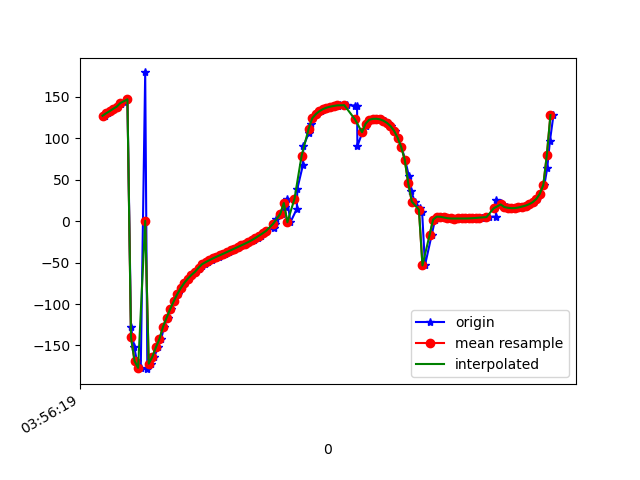

The file beside this chart, header and first rows:
1618545379834, 1241055937637339, 127.27097, -6.7089105, 170.80934
1618545379850, 1241055956868109, 130.2, -1.851, 171.5
1618545379866, 1241055976098879, 132.8, 3.063, 172.6
1618545379882, 1241055995329649, 135.7, 7.953, 172.8
1618545379904, 1241056014560419, 138.2, 12.89, 173.5
1618545379923, 1241056033791189, 141.2, 17.73, 173.1
1618545379938, 1241056053021959, 143.9, 22.66, 173.5
1618545379960, 1241056072252729, 147.1, 27.36, 172.8
1618545379980, 1241056091483499, -127.9, 3.896, 124.3
1618545379999, 1241056110714269, -152.2, 27.14, 140.2
1618545380013, 1241056129945039, -168.7, 37.32, 151.9
1618545380035, 1241056149175809, -177, 43.36, 157.7
1618545380060, 1241056168406579, 179.5, 48.57, 160.2
1618545380072, 1241056187637349, -178.6, 54.28, 159
1618545380091, 1241056206868119, -172, 58.66, 153.6
1618545380112, 1241056226098889, -163.7, 62.58, 147
1618545380130, 1241056245329659, -152.4, 64.99, 137.5
1618545380150, 1241056264560429, -142.3, 66.67, 128.8
1618545380166, 1241056283791199, -127.6, 67.62, 115.6
1618545380187, 1241056303021969, -116.7, 67.04, 106.4
1618545380206, 1241056322252739, -106.3, 66.21, 97.2
1618545380224, 1241056341483509, -96.9, 64.5, 89.2
1618545380244, 1241056360714279, -88.22, 62.36, 81.82
1618545380264, 1241056379945049, -80.78, 59.79, 75.75
1618545380283, 1241056399175819, -74.5, 56.89, 70.87
1618545380300, 1241056418531105, -69.27, 53.8, 67.08
1618545380321, 1241056437761875, -64.9, 50.59, 64.18
1618545380343, 1241056456992645, -61.13, 47.27, 61.91
1618545380361, 1241056476223415, -57.74, 43.84, 60.08
1618545380377, 1241056495454185, -54.64, 40.3, 58.57
1618545380396, 1241056514684955, -51.9, 36.72, 57.45
1618545380413, 1241056533915725, -49.45, 33.05, 56.65
1618545380435, 1241056553146495, -47.19, 29.25, 56.16
1618545380454, 1241056572377265, -45.03, 25.37, 55.92
1618545380473, 1241056591608035, -43.01, 21.47, 55.94
1618545380493, 1241056610838805, -41.11, 17.51, 56.31
1618545380511, 1241056630069575, -39.2, 13.44, 57.02
1618545380533, 1241056649300345, -37.23, 9.254, 57.98
1618545380549, 1241056668531115, -35.25, 5.028, 59.12
1618545380565, 1241056687761885, -33.25, 0.773, 60.39
1618545380589, 1241056706992655, -31.24, -3.546, 61.76
1618545380607, 1241056726223425, -29.25, -7.923, 63.18
1618545380626, 1241056745454195, -27.27, -12.31, 64.59
1618545380644, 1241056764684965, -25.17, -16.72, 65.96
1618545380671, 1241056783915735, -22.87, -21.21, 67.33
1618545380694, 1241056803146505, -20.28, -25.77, 68.73
1618545380710, 1241056822377275, -17.52, -30.38, 70.13
1618545380727, 1241056841608045, -14.73, -34.93, 71.44
1618545380742, 1241056860838815, -11.73, -39.46, 72.72
1618545380787, 1241056880069585, -8.054, -44.04, 74.24
1618545380791, 1241056899300355, -3.432, -48.68, 76.34
1618545380794, 1241056918531125, 2.174, -53.25, 79.23
1618545380830, 1241056937761895, 8.829, -57.62, 83.05
1618545380845, 1241056956992665, 16.84, -61.7, 88.12
1618545380859, 1241056976223435, 26.97, -65.36, 95.26
1618545380877, 1241056995454205, -1.321, -41.72, 60.14
1618545380913, 1241057014684975, 14.91, -60.29, 75.33
1618545380916, 1241057033915745, 39.21, -69.21, 97.52
1618545380947, 1241057053146515, 67.36, -71.71, 123.4
1618545380950, 1241057072377285, 90.67, -70.29, 144.7
1618545380981, 1241057091608055, 106.5, -67.06, 158.7
... 72 more rows
